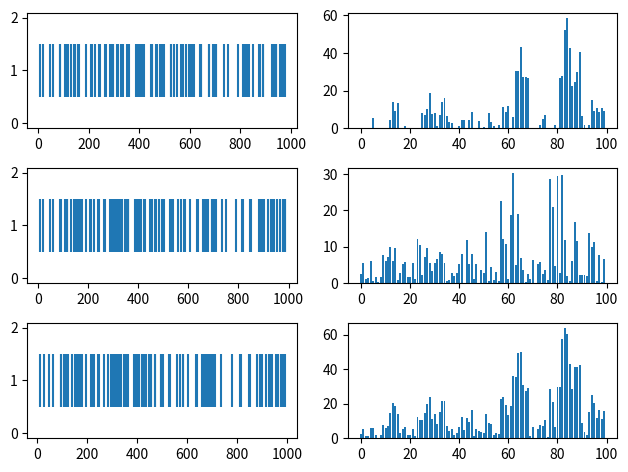

Write the Python code that produced this figure.
import numpy as np
import matplotlib.pyplot as plt
# -*- coding: utf-8 -*-
n_plgn = 100
selang = 60
tiba_selang_rata = 10
lyn_selang_rata = 7

tiba_selang  = np.random.exponential(tiba_selang_rata, n_plgn)

print("rata-rata selang tiba: ",sum(tiba_selang)/len(tiba_selang))
tiba_waktu = np.cumsum(tiba_selang)

lyn_selang =  np.random.exponential(lyn_selang_rata, len(tiba_selang))

print("rata-rata selang layanan: ",sum(lyn_selang)/len(lyn_selang))

lyn_start = np.zeros(len(tiba_selang))
lyn_finish = np.zeros(len(tiba_selang))

idx_pelanggan=list(range(len(tiba_selang)))
for i in idx_pelanggan :
    if i == 0:
        lyn_start[i] = tiba_waktu[i]
    else:
        lyn_start[i] = max(tiba_waktu[i], lyn_finish[i - 1])
    lyn_finish[i] = lyn_start[i] + lyn_selang[i]

waiting_duration = lyn_start - tiba_waktu

print("rata-rata antrian: ",sum(waiting_duration)/len(waiting_duration))
system = lyn_finish - tiba_waktu

print("rata-rata total layanan: ",sum(waiting_duration+lyn_selang)/len(waiting_duration+lyn_selang))

fig, ([ax11, ax12], [ax21, ax22],[ax31, ax32]) = plt.subplots(3,2)
ax11.eventplot(tiba_waktu)
ax21.eventplot(lyn_start)
ax31.eventplot(lyn_finish)
ax22.bar(idx_pelanggan, lyn_selang)
ax12.bar(idx_pelanggan, waiting_duration)
ax32.bar(idx_pelanggan, waiting_duration + lyn_selang)
plt.tight_layout()
plt.show()
                                                              
